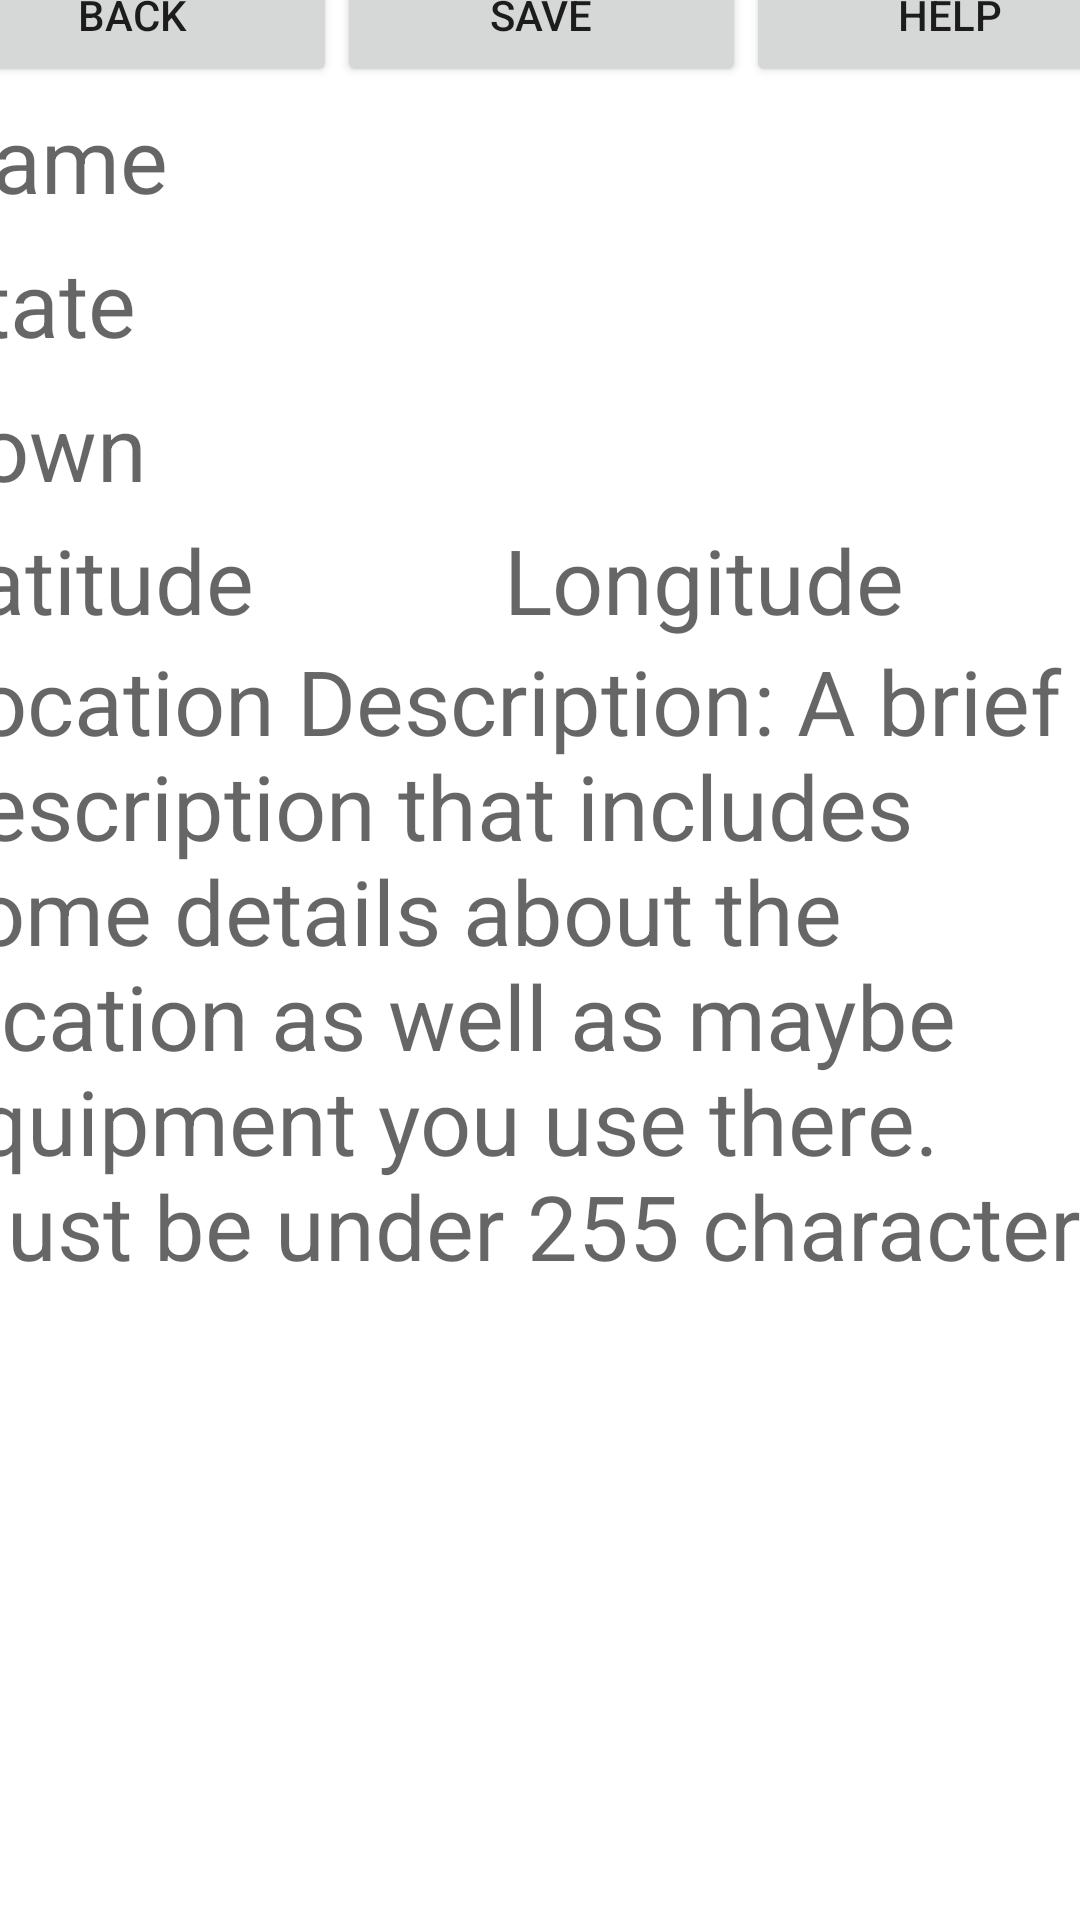

Reconstruct the res/layout file that produces this screen, plus the resources it refers to.
<!-- AndroidManifest.xml: application theme Theme.MaterialComponents.DayNight.NoActionBar -->
<!-- res/layout/activity_new_location.xml -->
<?xml version="1.0" encoding="utf-8"?>
<layout xmlns:android="http://schemas.android.com/apk/res/android"
    xmlns:app="http://schemas.android.com/apk/res-auto"
    xmlns:tools="http://schemas.android.com/tools">

    <data>

    </data>

    <androidx.constraintlayout.widget.ConstraintLayout
        android:layout_width="match_parent"
        android:layout_height="match_parent"
        tools:context=".NewLocationActivity">

        <LinearLayout
            android:layout_width="409dp"
            android:layout_height="729dp"
            android:orientation="vertical"
            app:layout_constraintBottom_toBottomOf="parent"
            app:layout_constraintEnd_toEndOf="parent"
            app:layout_constraintStart_toStartOf="parent"
            app:layout_constraintTop_toTopOf="parent">

            <LinearLayout
                android:layout_width="match_parent"
                android:layout_height="wrap_content"
                android:orientation="horizontal"
                android:paddingTop="25dp">

                <Button
                    android:id="@+id/newLocationBackBtn"
                    android:layout_width="wrap_content"
                    android:layout_height="wrap_content"
                    android:layout_weight="1"
                    android:text="Back" />

                <Button
                    android:id="@+id/newLocationSaveBtn"
                    android:layout_width="wrap_content"
                    android:layout_height="wrap_content"
                    android:layout_weight="1"
                    android:text="Save" />

                <Button
                    android:id="@+id/helpButtonNewLocation"
                    android:layout_width="wrap_content"
                    android:layout_height="wrap_content"
                    android:layout_weight="1"
                    android:text="Help" />

            </LinearLayout>

            <EditText
                android:id="@+id/locationName"
                android:layout_width="match_parent"
                android:layout_height="wrap_content"
                android:background="@null"
                android:ems="10"
                android:hint="Name"
                android:inputType="text"
                android:minHeight="48dp"
                android:textSize="30sp" />

            <EditText
                android:id="@+id/locationState"
                android:layout_width="match_parent"
                android:layout_height="wrap_content"
                android:background="@null"
                android:ems="10"
                android:hint="State"
                android:inputType="text"
                android:minHeight="48dp"
                android:textSize="30sp" />

            <EditText
                android:id="@+id/locationTown"
                android:layout_width="match_parent"
                android:layout_height="wrap_content"
                android:background="@null"
                android:ems="10"
                android:hint="Town"
                android:inputType="text"
                android:minHeight="48dp"
                android:textSize="30sp" />

            <LinearLayout
                android:layout_width="match_parent"
                android:layout_height="wrap_content"
                android:orientation="horizontal">

                <TextView
                    android:id="@+id/latitudeText"
                    android:layout_width="wrap_content"
                    android:layout_height="wrap_content"
                    android:layout_weight="1"
                    android:hint="Latitude"
                    android:textSize="30sp"
                    app:autoSizeTextType="uniform" />

                <TextView
                    android:id="@+id/longitudeText"
                    android:layout_width="wrap_content"
                    android:layout_height="wrap_content"
                    android:layout_weight="1"
                    android:hint="Longitude"
                    android:textSize="30sp"
                    app:autoSizeTextType="uniform" />
            </LinearLayout>

            <ScrollView
                android:layout_width="match_parent"
                android:layout_height="match_parent"
                android:fillViewport="true">

                <EditText
                    android:id="@+id/locationDescription"
                    android:layout_width="match_parent"
                    android:layout_height="wrap_content"
                    android:background="@null"
                    android:gravity="top|start"
                    android:hint="Location Description: A brief description that includes some details about the location as well as maybe equipment you use there. Must be under 255 characters"
                    android:maxLines="10"
                    android:scrollbars="vertical"
                    android:textSize="30sp" />

            </ScrollView>

        </LinearLayout>

    </androidx.constraintlayout.widget.ConstraintLayout>
</layout>
<!-- resources referenced by this layout -->
<resources>

</resources>
